Run: headless pygame with SDL's dummy video driver; simulated clock (each Clock.tick advances the game by its frame time, no real sleeping); random seed 0; keys injected as events and as key.get_pressed() state; mouse plan: one left click at the window centre at the start of phase 2, then a move to the lower-right quarter at the start of phase 3.
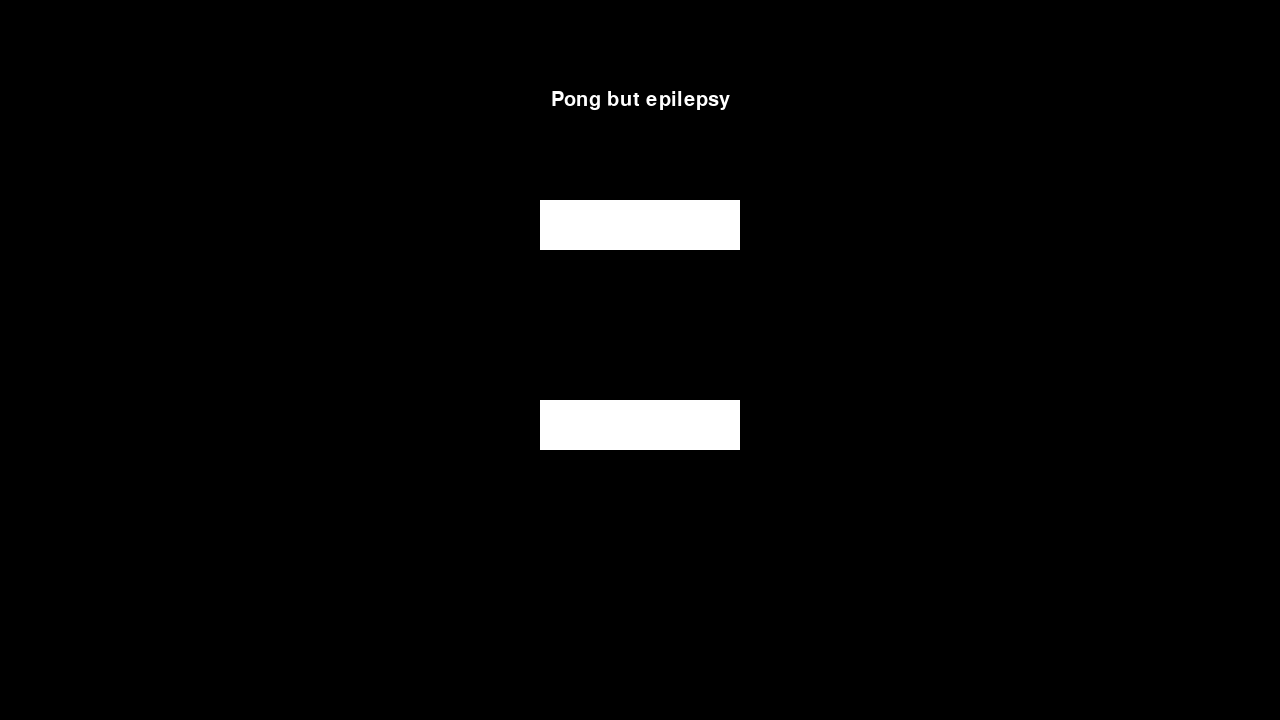
Frame 1 of 4 · flips 1–60 · no input
Frame 2 of 4 · flips 61–180 · clicked the window centre · tapped SPACE, RETURN · held RIGHT (→), D · screen unchanged from frame 1, image omitted
Frame 3 of 4 · flips 181–300 · moved the mouse to the lower-right quarter · held DOWN (↓), S · screen unchanged from frame 2, image omitted
Frame 4 of 4 · flips 301–420 · held LEFT (←), A, UP (↑), W · screen unchanged from frame 3, image omitted

The pygame program that drew these frames:

import pygame
import sys
import random

pygame.init()
# Setting up screen dimensions
width, height = 1280, 720

screen = pygame.display.set_mode((width, height))
clock = pygame.time.Clock()

font = pygame.font.SysFont("Arial", 30)

def play():
    screen.fill("black")

def MainMenu():
    while True:
        pygame.display.set_caption("Pong but epilepsy - Main Menu")
        screen.fill("black")

        MousePosition = pygame.mouse.get_pos()

        MenuText = font.render("Pong but epilepsy", True, "white")
        MenuRect = MenuText.get_rect(center=(width/2, 100))

        mx,my = pygame.mouse.get_pos()

        PlayButton = pygame.Rect(width/2 - 100, 200, 200, 50)
        QuitButton = pygame.Rect(width/2 - 100, 400, 200, 50)

        if PlayButton.collidepoint(mx, my):
            pygame.draw.rect(screen, "grey", PlayButton)
        else:
            pygame.draw.rect(screen, "white", PlayButton)

        if QuitButton.collidepoint(mx, my):
            pygame.draw.rect(screen, "grey", QuitButton)
        else:
            pygame.draw.rect(screen, "white", QuitButton)
  
        screen.blit(MenuText, MenuRect)
        
        for event in pygame.event.get():
            if event.type == pygame.QUIT:
                pygame.quit()
                sys.exit()
            #detects when mouse button is down runs through buttons
            if event.type == pygame.MOUSEBUTTONDOWN:
                if PlayButton.collidepoint(MousePosition):
                    play()
                elif QuitButton.collidepoint(MousePosition):
                    pygame.quit()
                    sys.exit()

        pygame.display.update()
        clock.tick(200)

MainMenu()
    
